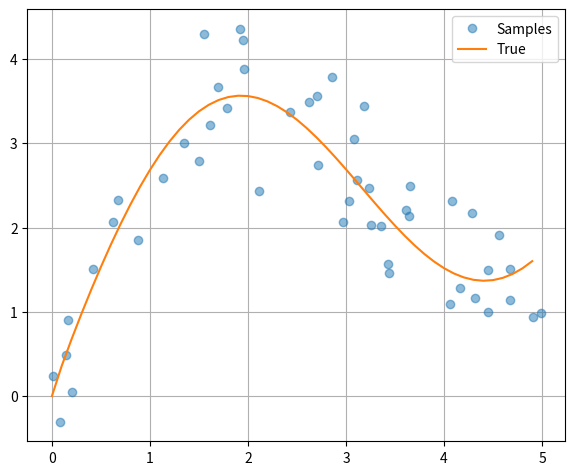

The matplotlib source for this figure:
import numpy
from matplotlib import pyplot

def func(x):
    return 2 * numpy.sin(x) + x**0.8

if __name__ == '__main__':
    rng = numpy.random.default_rng(0)
    n_train = 50
    x_train = numpy.sort(rng.random(n_train) * 5)
    y_train = func(x_train) + rng.normal(0.0, 0.5, (n_train,))
    x_test = numpy.arange(0, 5, 0.1)
    y_test = func(x_test)
    n_test = len(x_test)
    
    pyplot.plot(x_train, y_train, 'o', alpha=0.5, label='Samples')
    pyplot.plot(x_test, y_test, label='True')
    pyplot.grid(True)
    pyplot.legend()
    pyplot.subplots_adjust(left=0.08, right=0.92, top=0.96, bottom=0.06)
    pyplot.show()